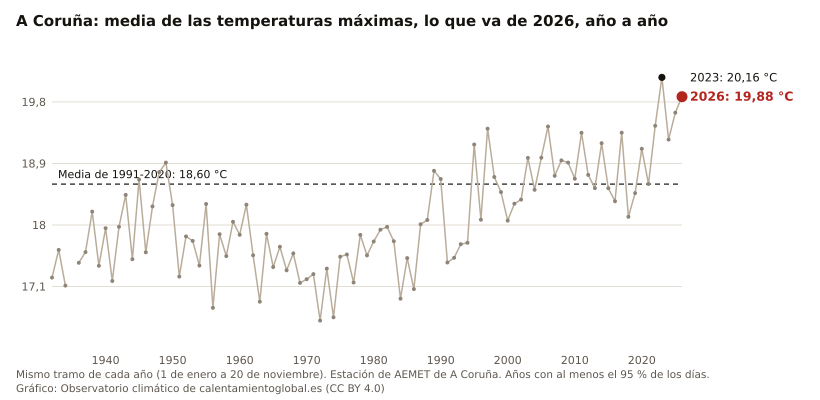

The file beside this chart, header and first rows:
anio, valor, unidad
2026, 19.88, °C
2025, 19.64, °C
2024, 19.25, °C
2023, 20.16, °C
2022, 19.45, °C
2021, 18.60, °C
2020, 19.11, °C
2019, 18.47, °C
2018, 18.12, °C
2017, 19.35, °C
2016, 18.35, °C
2015, 18.54, °C
2014, 19.20, °C
2013, 18.54, °C
2012, 18.73, °C
2011, 19.35, °C
2010, 18.68, °C
2009, 18.91, °C
2008, 18.95, °C
2007, 18.72, °C
2006, 19.44, °C
2005, 18.98, °C
2004, 18.52, °C
2003, 18.98, °C
2002, 18.37, °C
2001, 18.31, °C
2000, 18.06, °C
1999, 18.48, °C
1998, 18.70, °C
1997, 19.41, °C
1996, 18.08, °C
1995, 19.18, °C
1994, 17.74, °C
1993, 17.72, °C
1992, 17.52, °C
1991, 17.45, °C
1990, 18.67, °C
1989, 18.79, °C
1988, 18.07, °C
1987, 18.01, °C
1986, 17.06, °C
1985, 17.52, °C
1984, 16.92, °C
1983, 17.76, °C
1982, 17.97, °C
1981, 17.93, °C
1980, 17.76, °C
1979, 17.56, °C
1978, 17.85, °C
1977, 17.16, °C
1976, 17.57, °C
1975, 17.54, °C
1974, 16.65, °C
1973, 17.36, °C
1972, 16.60, °C
1971, 17.28, °C
1970, 17.21, °C
1969, 17.15, °C
1968, 17.58, °C
1967, 17.34, °C
... 34 more rows
